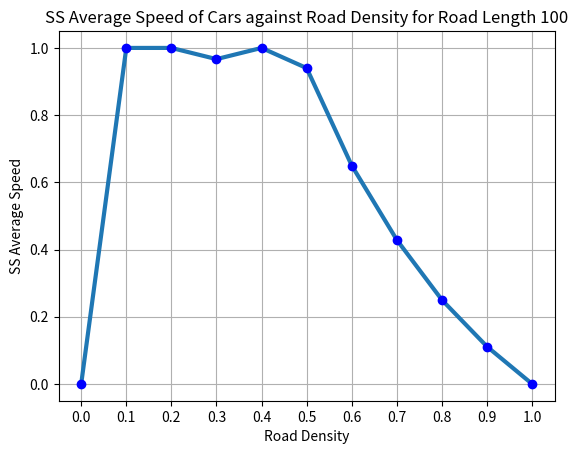
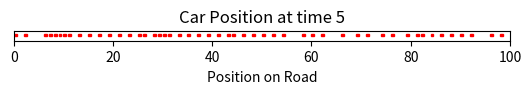

Write the Python code that produced these figures, in order.
#!/usr/bin/env python3
# -*- coding: utf-8 -*-
"""
Created on Thu Mar  4 11:57:47 2021

@author: bananabelyong
"""

import math
import matplotlib.pyplot as plt
import matplotlib.patches as patches
import numpy as np
import random

class Road():
    def __init__(self, cd, rl, n):
        self.cd = float(cd)
        self.rl = rl
        self.n = n
        self.fullRoad = []
    
    def update_rules(self):
        road = np.zeros(self.rl)
        road[:int((self.cd*self.rl))] = 1
        road = list(road)
        np.random.shuffle(road)

        roadNext = road[:]
        self.fullRoad = [road[:]] 

        for t in range(0, self.n):
            for i in range(len(self.fullRoad[t]) - 1):
                if self.fullRoad[t][i] == 1:
                    if self.fullRoad[t][i+1] == 1:
                        roadNext[i] = 1
                    else:
                        roadNext[i] = 0
                        roadNext[i+1] = 1
                else:
                    if self.fullRoad[t][i-1] == 1:
                        roadNext[i] = 1
                        roadNext[i-1] = 0
                    else:
                        roadNext[i] = 0

            self.fullRoad.append(roadNext[:])
        
        return self.fullRoad
    
    def averageSpeed(self): #average speed at regular intervals 
        avgSpeed=[]
        # Determines the total number of cars  
        for n in range(len(self.fullRoad)):
            totalCars = self.fullRoad[n].count(1)
    
                    # Determines the number of moving cars
            movingCar =0
            if self.fullRoad[n].count(1) == 0:
                avgSpeed.append(0)
            elif self.fullRoad[n].count(1) == len(self.fullRoad[n]):
                avgSpeed.append(0)
            else:
                for i in range(len(self.fullRoad[n])-1):
                    if self.fullRoad[n][i] == 1:
                        if self.fullRoad[n][i+1] == 0:
                            movingCar += 1
                if self.fullRoad[n][-1] == 1 and self.fullRoad[n][0] == 0:
                    movingCar += 1
                            
                avgSpeed.append(movingCar/totalCars)
        
        print("Average Speed = " + str(avgSpeed))
        
    def averageSpeedForEachDensity(self):
        # Creates a list of car densities
        cd = np.linspace(0, 1, 11)

        # List to store SS average speeds
        avgSpeedperDensitySS = []

        for d in cd:
            
            # Create a road for every car density with random arrangements
            road = np.zeros(self.rl)
            road[:int((d*self.rl))] = 1
            road = list(road)
            np.random.shuffle(road)

            # Creates a future iteration to store values for the next iteration
            # and creates a list to store the values of the new iteration
            roadNext = road[:]
            fullRoad = [road]

            avgSpeed = [0,1]

            # Iterates for the following density until multiple average speed values are equal to one another
            n = 0
            while avgSpeed[n] != avgSpeed[n-1] and avgSpeed[n-1] != avgSpeed[n-2]:
                for i in range(len(fullRoad[n]) - 1):
                    if fullRoad[n][i] == 1:
                        if fullRoad[n][i+1] == 1:
                            roadNext[i] = 1
                        else:
                            roadNext[i] = 0
                            roadNext[i+1] = 1
                    else:
                        if fullRoad[n][i-1] == 1:
                            roadNext[i] = 1
                            roadNext[i-1] = 0
                        else:
                            roadNext[i] = 0

                fullRoad.append(roadNext[:])

                # Determines the total number of cars    
                totalCars = fullRoad[n].count(1)

                # Determines the number of moving cars
                movingCar = 0
                if fullRoad[n].count(1) == 0:
                    avgSpeed.append(0)
                elif fullRoad[n].count(1) == len(fullRoad[n]):
                    avgSpeed.append(0)
                else:
                    for i in range(len(fullRoad[n])-1):
                        if fullRoad[n][i] == 1:
                            if fullRoad[n][i+1] == 0:
                                movingCar += 1
                    if fullRoad[n][-1] == 1 and fullRoad[n][0] == 0:
                        movingCar += 1
                        
                    avgSpeed.append(movingCar/totalCars)

                n += 1

            avgSpeedperDensitySS.append(avgSpeed[-1])

        # Plots the SS average speed against car density
        # As car position is random, SS average speed may change
        plt.figure()
        plt.plot([d for d in cd], [spd for spd in avgSpeedperDensitySS], linewidth=3)
        plt.plot([d for d in cd], [spd for spd in avgSpeedperDensitySS], "bo")
        plt.xticks(np.linspace(0, 1, 11))
        plt.title("SS Average Speed of Cars against Road Density for Road Length %i" % self.rl)
        plt.xlabel("Road Density")
        plt.ylabel("SS Average Speed")

        plt.grid()
        plt.show()

    def car_position(self, time):
        plt.figure()
        ax = plt.axes()

        for j in range(self.rl):
            if self.fullRoad[time][j] == 1:
                ax.add_patch(patches.Rectangle((j, self.fullRoad[time][j]), 0.6, 0.3, color='r'))
        ax.axis("scaled")

        plt.title("Car Position at time %i" % time)
        plt.xlabel("Position on Road")

        ax.get_yaxis().set_visible(False)

        plt.xlim(0, self.rl)
        plt.ylim(0, 2)

        plt.show()


if __name__ == "__main__":
    test_road = Road(0.5, 100, 10)
    print(test_road.update_rules())
    test_road.averageSpeed()
    test_road.averageSpeedForEachDensity()
    test_road.car_position(5)
